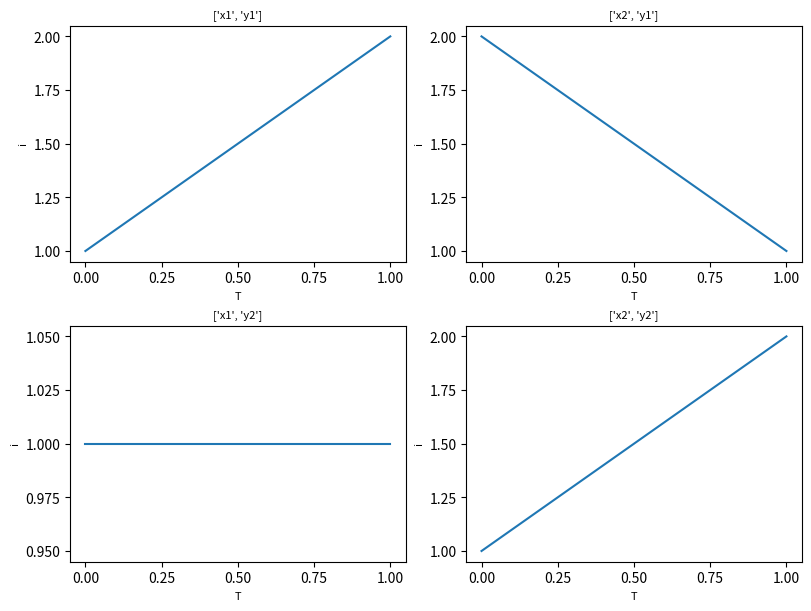

This figure's Python source:
import matplotlib.pyplot as plt
import matplotlib.colors as mcolors
import matplotlib.gridspec as gridspec
import numpy as np

plt.rcParams['figure.figsize'] = 8, 6
# plt.rcParams['figure.max_open_warning'] = 50

nameList=[['x1','y1'],['x2','y1'],['x1','y2'],['x2','y2']]
titleList=['Title_1', 'Title_2','Title_3', 'Title_4']
test_data = [[1,2],[2,1],[1,1],[1,2]]


def example_plot(ax, data, label, title, fontsize=8, hide_labels=False):
    ax.plot(data) #data to plot

    ax.locator_params(nbins=5) #how many values on x and y axis
    ax.set_xlabel(label[0], fontsize=fontsize)
    ax.set_ylabel(label[1], fontsize=fontsize)
    ax.set_title(title, fontsize=fontsize)

def main(data=test_data):
    canvas2plot, axs = plt.subplots(2, 2, constrained_layout=True)

    for canvas2plot,data,label, title in zip(axs.flat, test_data, titleList, nameList):
        example_plot(canvas2plot, data, label,title)

    plt.show()

if __name__== "__main__":
    exitcode= main()
    exit(code=exitcode)